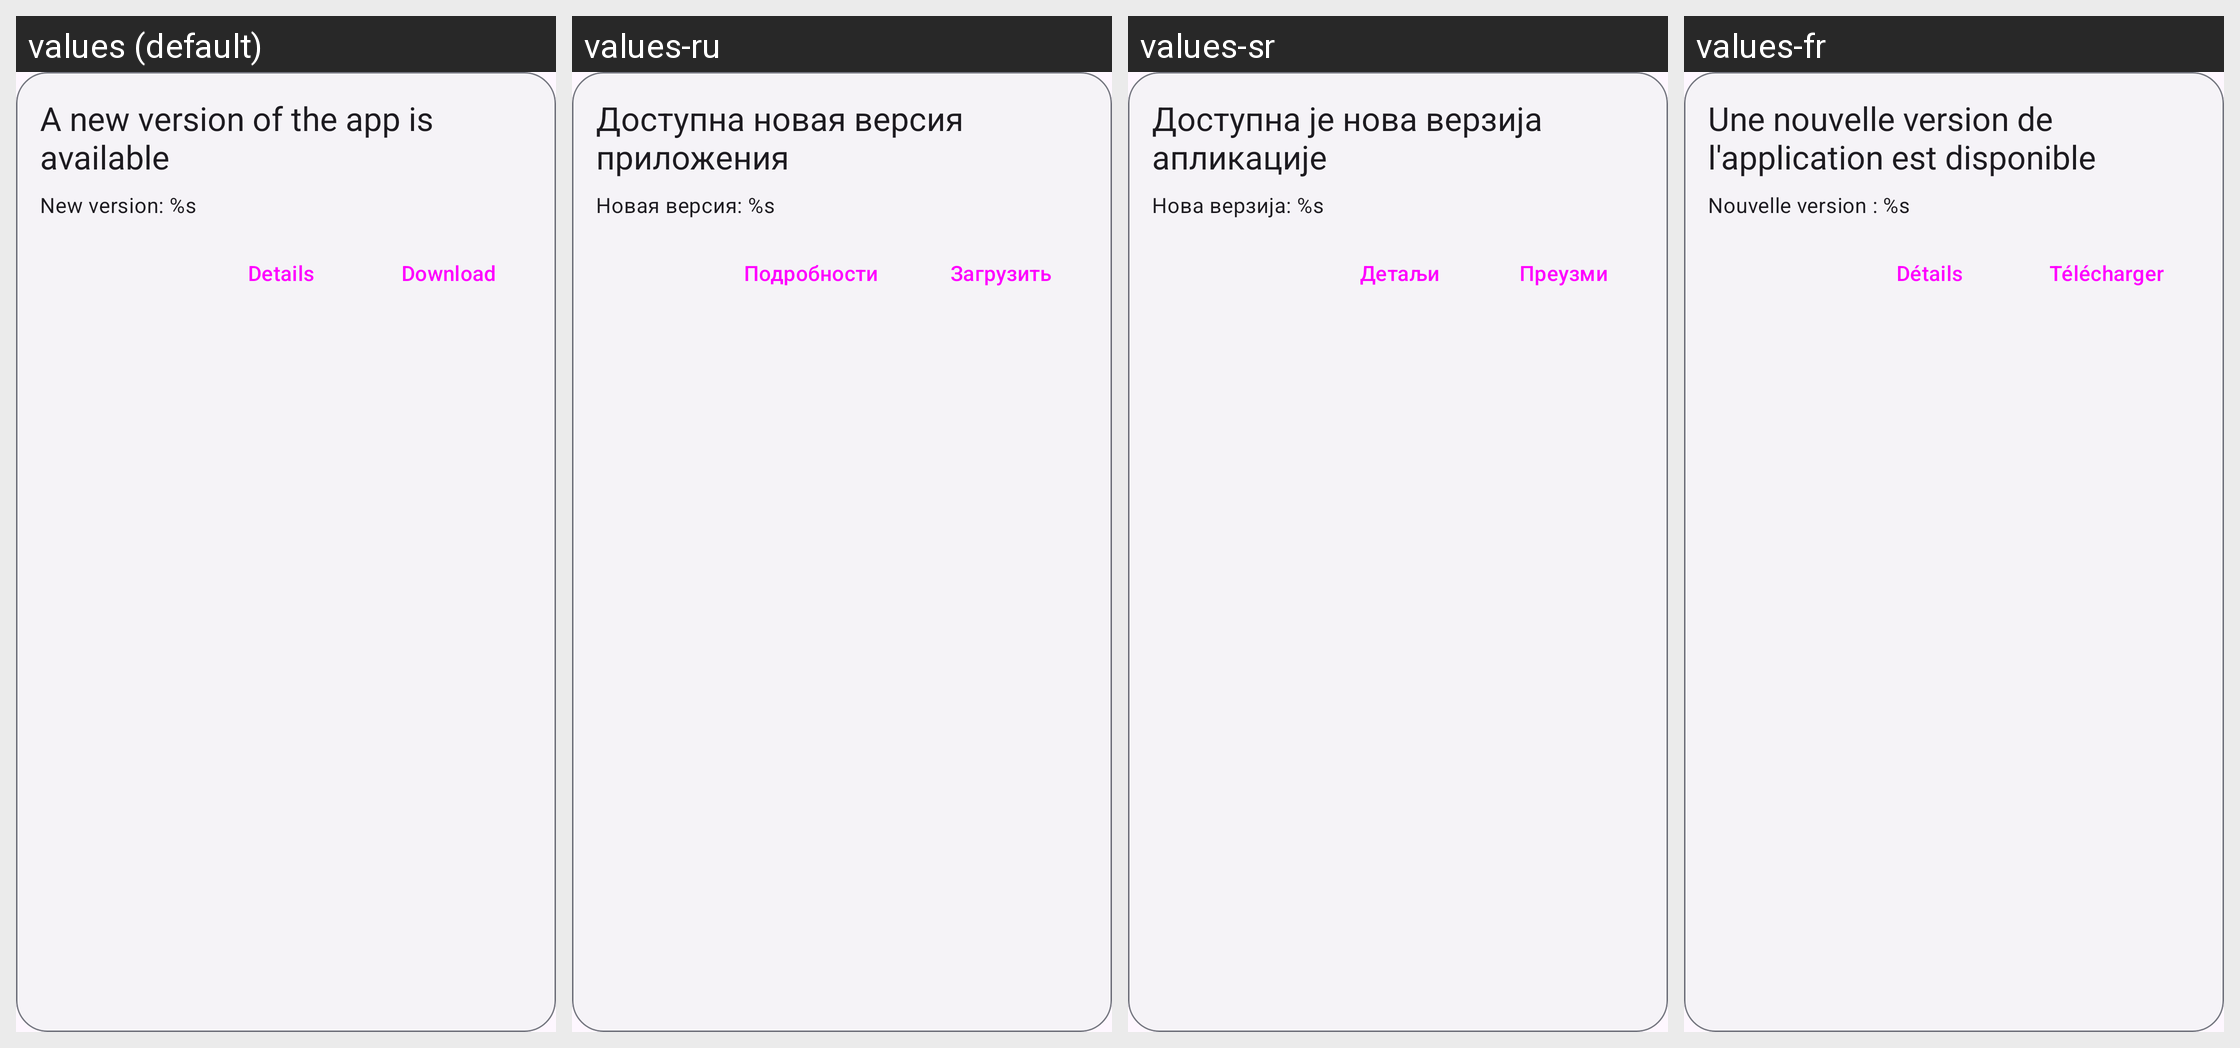

Translations of the strings shown on this Android screen, per locale in the grid:
Android screen res/layout/layout_app_update.xml rendered under 4 locales, left to right: values (default), values-ru, values-sr, values-fr. Device: Nexus 5 (rendered at 1080×1920; each locale shown at half size, 540×960, under a caption strip naming it); theme Theme.Kotatsu.
Other locales in the repository, not shown: values-ar, values-be, values-bn, values-ca, values-ckb, values-cs, values-de, values-el, values-en-rGB, values-es, values-et, values-fa, values-fi, values-fil, values-got, values-hi, values-hr, values-hu, values-in, values-it, values-ja, values-jv, values-kk, values-km, values-ko, values-lt, values-lv, values-lzh, values-ml, values-ms, values-my, values-nb-rNO, values-ne, values-nl, values-nn, values-or, values-ota, values-pa, values-pl, values-pt, values-pt-rBR, values-ro, values-si, values-sv, values-ta, values-te, values-th, values-tr, values-uk, values-vi, values-zh-rCN, values-zh-rTW.
Strings drawn on this screen, with the default value and each locale's value (text and hints the layout hard-codes, and strings that could not be matched under every locale, appear in the picture but are not listed):

app_update_available
  values: A new version of the app is available
  values-ru: Доступна новая версия приложения
  values-sr: Доступна је нова верзија апликације
  values-fr: Une nouvelle version de l'application est disponible

new_version_s
  values: New version: %s
  values-ru: Новая версия: %s
  values-sr: Нова верзија: %s
  values-fr: Nouvelle version : %s

details
  values: Details
  values-ru: Подробности
  values-sr: Детаљи
  values-fr: Détails

download
  values: Download
  values-ru: Загрузить
  values-sr: Преузми
  values-fr: Télécharger
